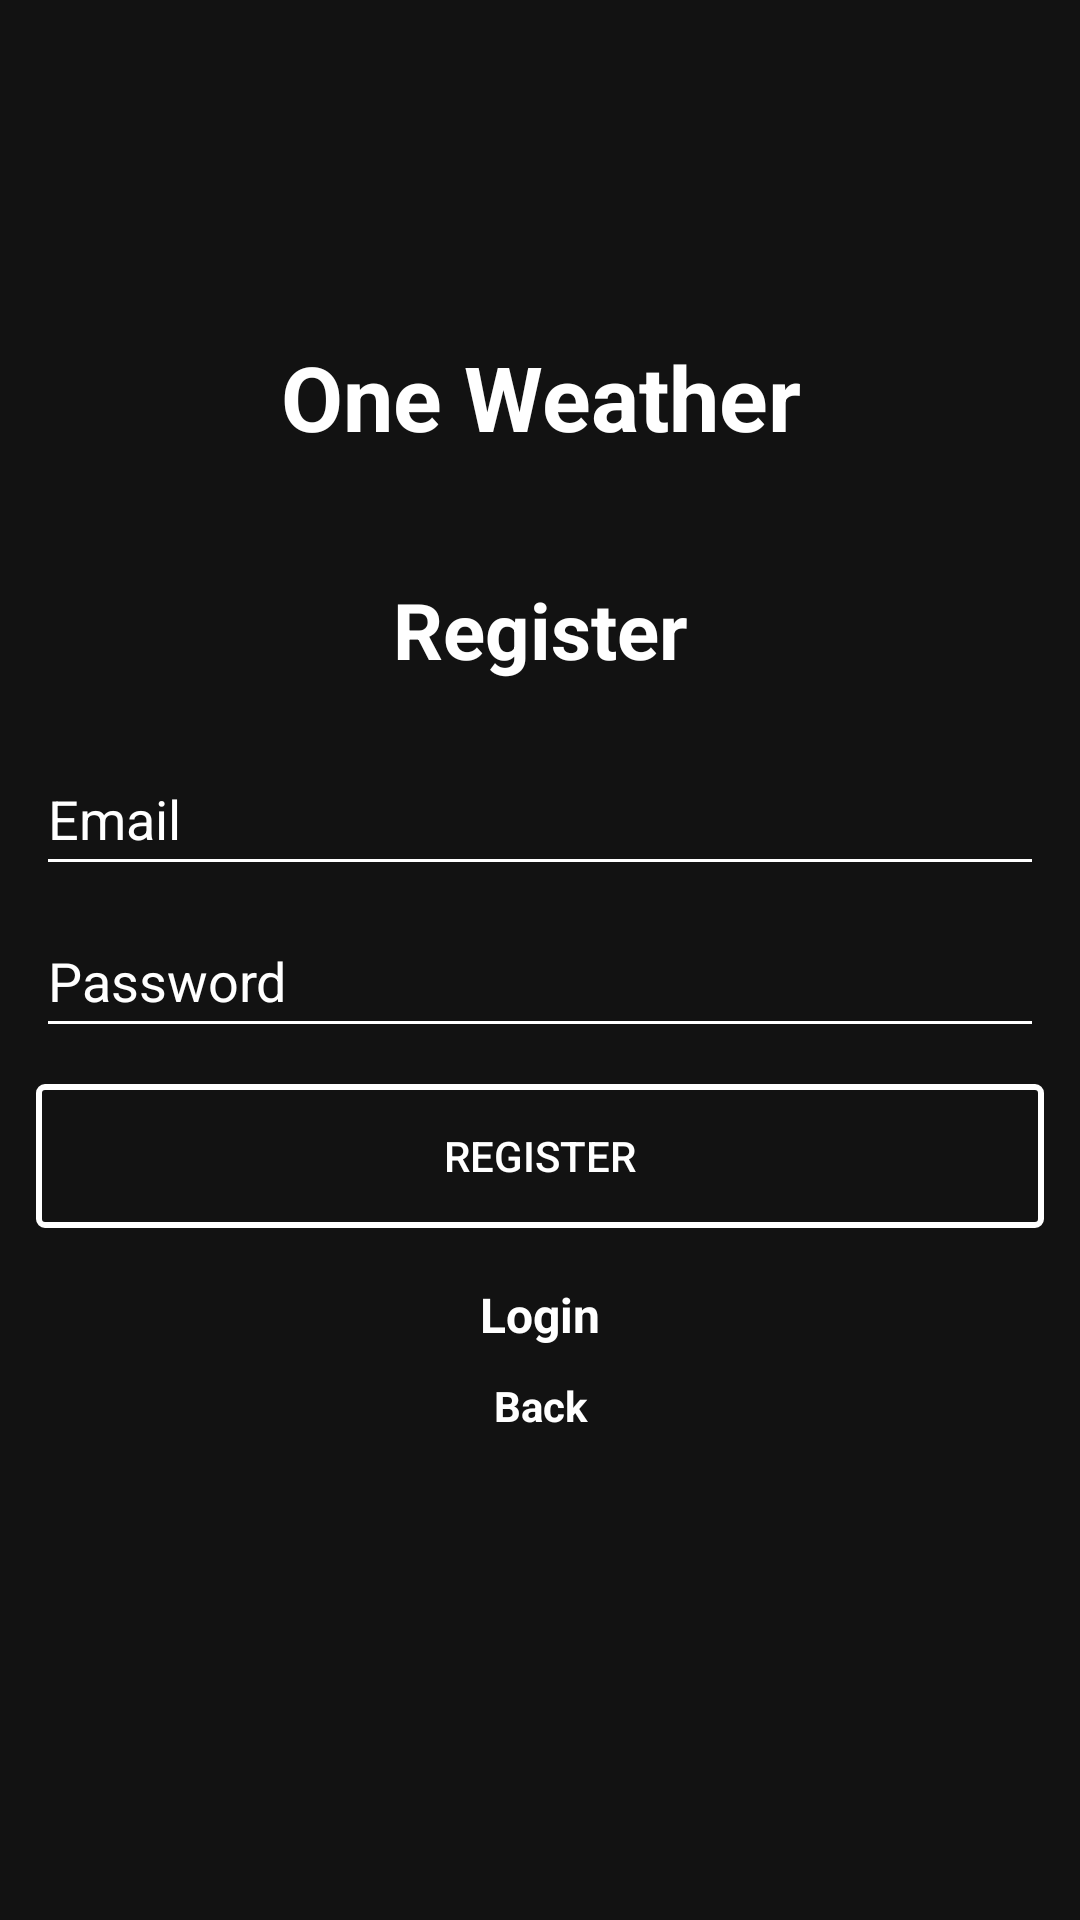

Android layout source for this screen:
<!-- AndroidManifest.xml: application theme Theme.WeatherHitApi -->
<!-- res/layout/activity_register.xml -->
<?xml version="1.0" encoding="utf-8"?>
<LinearLayout xmlns:android="http://schemas.android.com/apk/res/android"
    xmlns:app="http://schemas.android.com/apk/res-auto"
    xmlns:tools="http://schemas.android.com/tools"
    android:layout_width="match_parent"
    android:layout_height="match_parent"
    android:background="#121212"
    android:orientation="vertical"
    android:padding="12dp"
    tools:context=".RegisterActivity">

    <TextView
        android:layout_width="match_parent"
        android:layout_height="wrap_content"
        android:layout_marginTop="100dp"
        android:text="@string/app_name"
        android:textAlignment="center"
        android:textColor="@color/white"
        android:textSize="30sp"
        android:textStyle="bold" />

    <TextView
        android:layout_width="match_parent"
        android:layout_height="wrap_content"
        android:layout_marginTop="40dp"
        android:text="Register"
        android:textAlignment="center"
        android:textColor="@color/white"
        android:textSize="26sp"
        android:textStyle="bold" />

    <EditText
        android:id="@+id/etEmail"
        android:layout_width="match_parent"
        android:layout_height="wrap_content"
        android:layout_marginTop="20dp"
        android:backgroundTint="@color/white"
        android:hint="Email"
        android:minHeight="48dp"
        android:textColor="@color/white"
        android:textColorHint="@color/white" />

    <EditText
        android:id="@+id/etPassword"
        android:layout_width="match_parent"
        android:layout_height="wrap_content"
        android:layout_marginTop="6dp"
        android:backgroundTint="@color/white"
        android:hint="Password"
        android:inputType="textPassword"
        android:minHeight="48dp"
        android:textColor="@color/white"
        android:textColorHint="@color/white" />

    <androidx.appcompat.widget.AppCompatButton
        android:id="@+id/btnLogin"
        android:layout_width="match_parent"
        android:layout_height="wrap_content"
        android:layout_marginTop="12dp"
        android:background="@drawable/shape_outline_button"
        android:text="Register"
        android:textColor="@color/white" />

    <TextView
        android:id="@+id/tvLogin"
        android:layout_width="match_parent"
        android:layout_height="wrap_content"
        android:layout_marginTop="18dp"
        android:text="Login"
        android:textAlignment="center"
        android:textColor="@color/white"
        android:textSize="16sp"
        android:textStyle="bold" />

    <TextView
        android:id="@+id/tvBack"
        android:layout_width="match_parent"
        android:layout_height="wrap_content"
        android:layout_marginTop="10dp"
        android:text="Back"
        android:textAlignment="center"
        android:textColor="@color/white"
        android:textSize="14sp"
        android:textStyle="bold" />

</LinearLayout>
<!-- resources referenced by this layout -->
<resources>
  <!-- drawable shape_outline_button (drawable) -->
  <?xml version="1.0" encoding="utf-8"?>
  <shape xmlns:android="http://schemas.android.com/apk/res/android"
      android:shape="rectangle">
  
      <stroke
          android:width="2dp"
          android:color="@color/white" />
      <corners android:radius="2dp"/>
  
  </shape>
  <string name="app_name">One Weather</string>
  <style name="Theme.WeatherHitApi" parent="Theme.MaterialComponents.Light.NoActionBar">
          
  
          <item name="colorPrimary">#121212</item>
          <item name="colorPrimaryVariant">#121212</item>
          <item name="colorOnPrimary">@color/white</item>
          
          <item name="colorSecondary">@color/teal_200</item>
          <item name="colorSecondaryVariant">@color/teal_700</item>
          <item name="colorOnSecondary">@color/black</item>
          
          <item name="android:statusBarColor" tools:targetApi="l">?attr/colorPrimaryVariant</item>
          
      </style>
  <!-- not gathered from this repository: default colours our renderer supplied (Android Studio template values) -->
  <color name="teal_200">#FF03DAC5</color>
  <color name="teal_700">#FF018786</color>
  <color name="black">#FF000000</color>
  <color name="white">#FFFFFFFF</color>
</resources>
